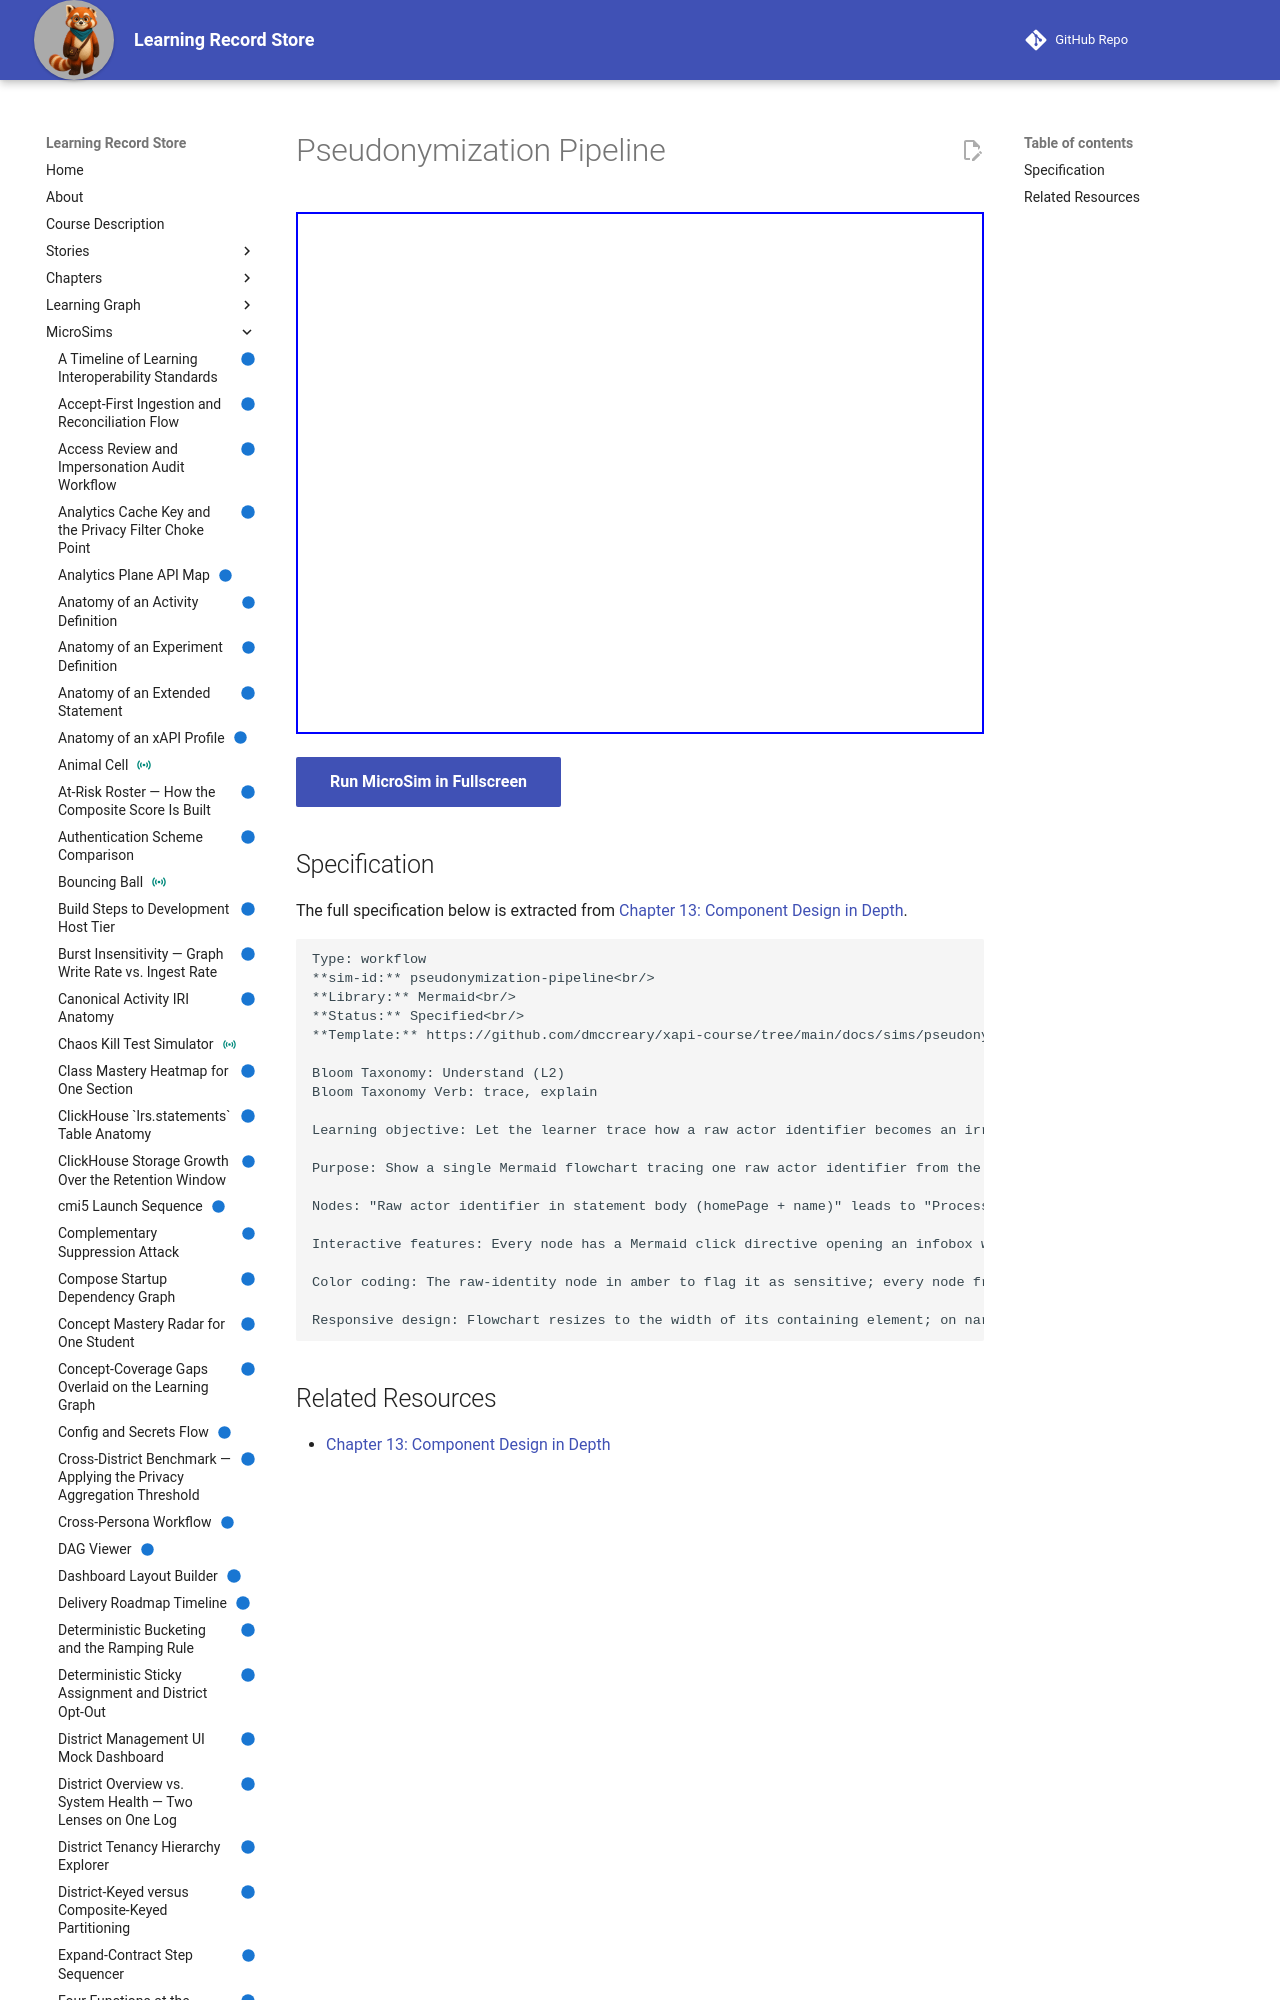

repository: dmccreary/learning-record-store · page: sims/pseudonymization-pipeline/index.html · generator: mkdocs

---
title: Pseudonymization Pipeline
description: Let the learner trace how a raw actor identifier becomes an irreversible `student_key`, following the hop from the statement body through the Mutual TLS Salt Fetch and the HMAC-SHA256 Pseudonymization computation to the pseudonymous key written to ClickHouse.
status: implemented
library: Mermaid
bloom_level: Understand (L2)
---

# Pseudonymization Pipeline



<iframe src="main.html" width="100%" height="522"></iframe>

[Run MicroSim in Fullscreen](main.html){ .md-button .md-button--primary }
